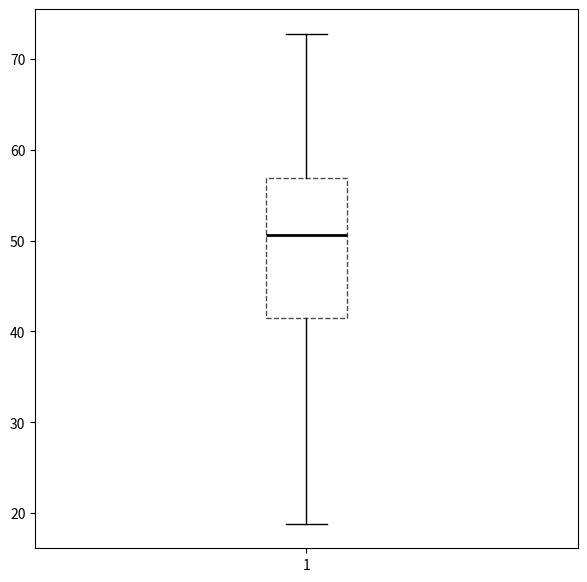

The script that saved this image:
import matplotlib.pyplot as plt
import numpy as np

n_student = 100
math_scores = np.random.normal(loc=50,scale=10,size=(100,))

fig, ax = plt.subplots(figsize=(7,7))

medianprops = {'linewidth':2, 'color':'k'}
boxprops = {'linestyle':'--','color':'k','alpha':0.7}

ax.boxplot(math_scores,
           medianprops=medianprops,
           boxprops=boxprops)

plt.show()